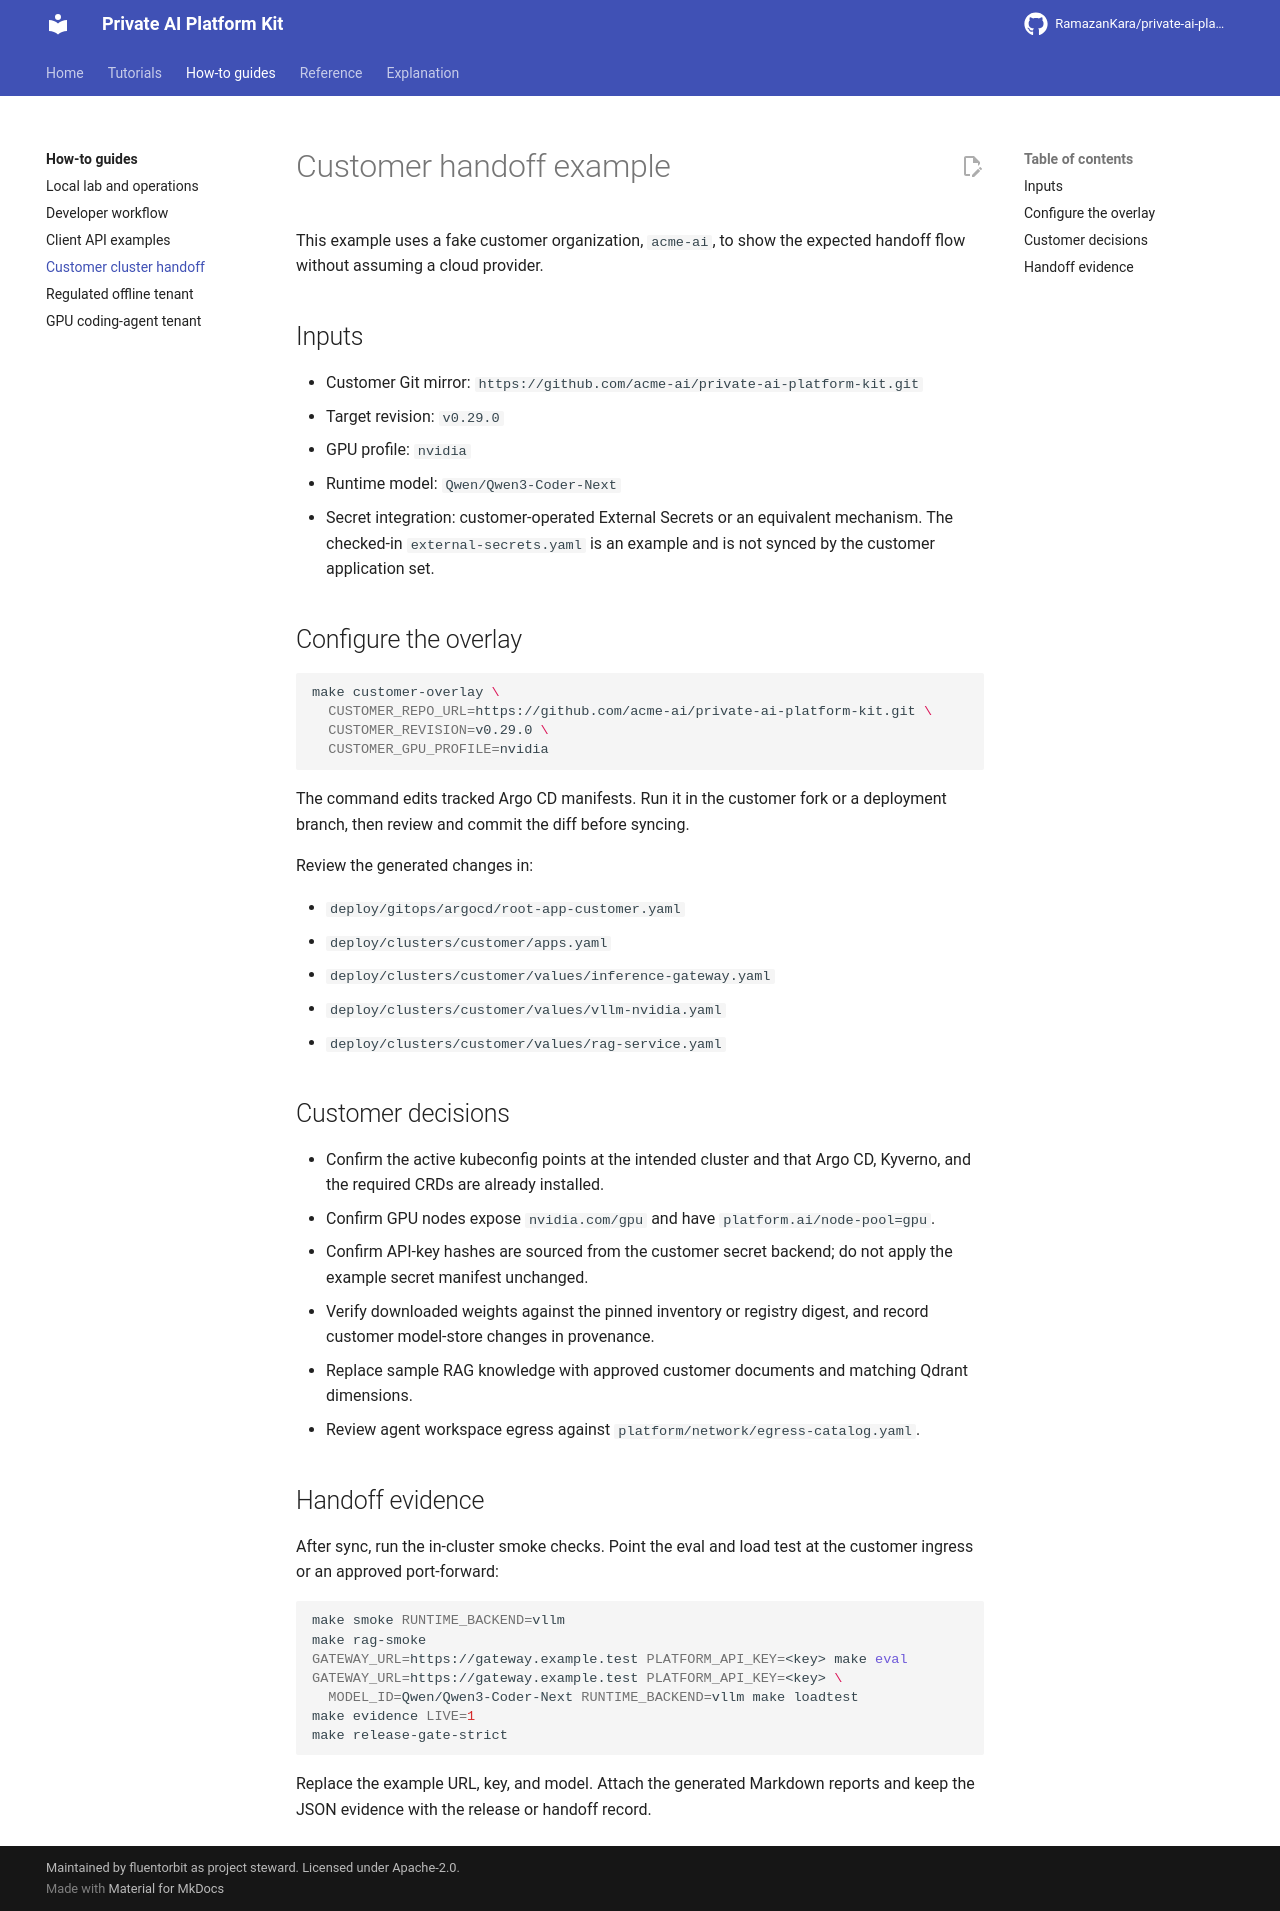

repository: RamazanKara/private-ai-platform-kit · page: 0.29.0/customer-handoff-example/index.html · generator: mkdocs

# Customer handoff example

This example uses a fake customer organization, `acme-ai`, to show the expected handoff flow without assuming a cloud provider.

## Inputs

- Customer Git mirror: `https://github.com/acme-ai/private-ai-platform-kit.git`
- Target revision: `v0.29.0`
- GPU profile: `nvidia`
- Runtime model: `Qwen/Qwen3-Coder-Next`
- Secret integration: customer-operated External Secrets or an equivalent mechanism. The
  checked-in `external-secrets.yaml` is an example the operator adapts and applies outside the
  customer application set.

## Configure the overlay

```bash
make customer-overlay \
  CUSTOMER_REPO_URL=https://github.com/acme-ai/private-ai-platform-kit.git \
  CUSTOMER_REVISION=v0.29.0 \
  CUSTOMER_GPU_PROFILE=nvidia
```

The command edits tracked Argo CD manifests. Run it in the customer fork or a deployment branch,
then review and commit the diff before syncing.

Review the generated changes in:

- `deploy/gitops/argocd/root-app-customer.yaml`
- `deploy/clusters/customer/apps.yaml`
- `deploy/clusters/customer/values/inference-gateway.yaml`
- `deploy/clusters/customer/values/vllm-nvidia.yaml`
- `deploy/clusters/customer/values/rag-service.yaml`

## Customer decisions

- Confirm the active kubeconfig points at the intended cluster and that Argo CD, Kyverno, and the
  required CRDs are already installed.
- Confirm GPU nodes expose `nvidia.com/gpu` and have `platform.ai/node-pool=gpu`.
- Confirm API-key hashes are sourced from the customer secret backend; do not apply the example
  secret manifest unchanged.
- Verify downloaded weights against the pinned inventory or registry digest, and record customer model-store changes in provenance.
- Replace sample RAG knowledge with approved customer documents and matching Qdrant dimensions.
- Review agent workspace egress against `platform/network/egress-catalog.yaml`.

## Handoff evidence

After sync, run the in-cluster smoke checks. Point the eval and load test at the customer ingress or
an approved port-forward:

```bash
make smoke RUNTIME_BACKEND=vllm
make rag-smoke
GATEWAY_URL=https://gateway.example.test PLATFORM_API_KEY=<key> make eval
GATEWAY_URL=https://gateway.example.test PLATFORM_API_KEY=<key> \
  MODEL_ID=Qwen/Qwen3-Coder-Next RUNTIME_BACKEND=vllm make loadtest
make evidence LIVE=1
make release-gate-strict
```

Replace the example URL, key, and model. Attach the generated Markdown reports and keep the JSON
evidence with the release or handoff record.
